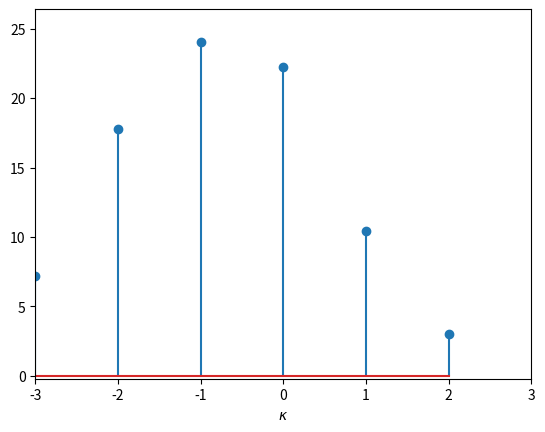

This chart was generated by the following Python code:
#!/usr/bin/env python3
# -*- coding: utf-8 -*-
"""
Created on Tue Sep 10 20:15:54 2019

@author: robertocabieces
"""
##correlate
import numpy as np
import matplotlib.pyplot as plt
def plot_correlation_function(ccf,N,K):
    #ccf = ccf[N-K-1:N+K-1]
    kappa = np.arange(-len(ccf)//2,len(ccf)//2)
    plt.stem(kappa, ccf)
    plt.xlabel(r'$\kappa$')
    plt.axis([-K, K, -0.2, 1.1*max(ccf)])







x=np.array([1, 2, 3])
N=len(x)
h=np.array([3, 4, 5])
K=len(h)
y=np.convolve(h, x, mode='full')

ccf = 1/len(y) * np.correlate(y, x, mode='full')

plot_correlation_function(ccf,N,K)